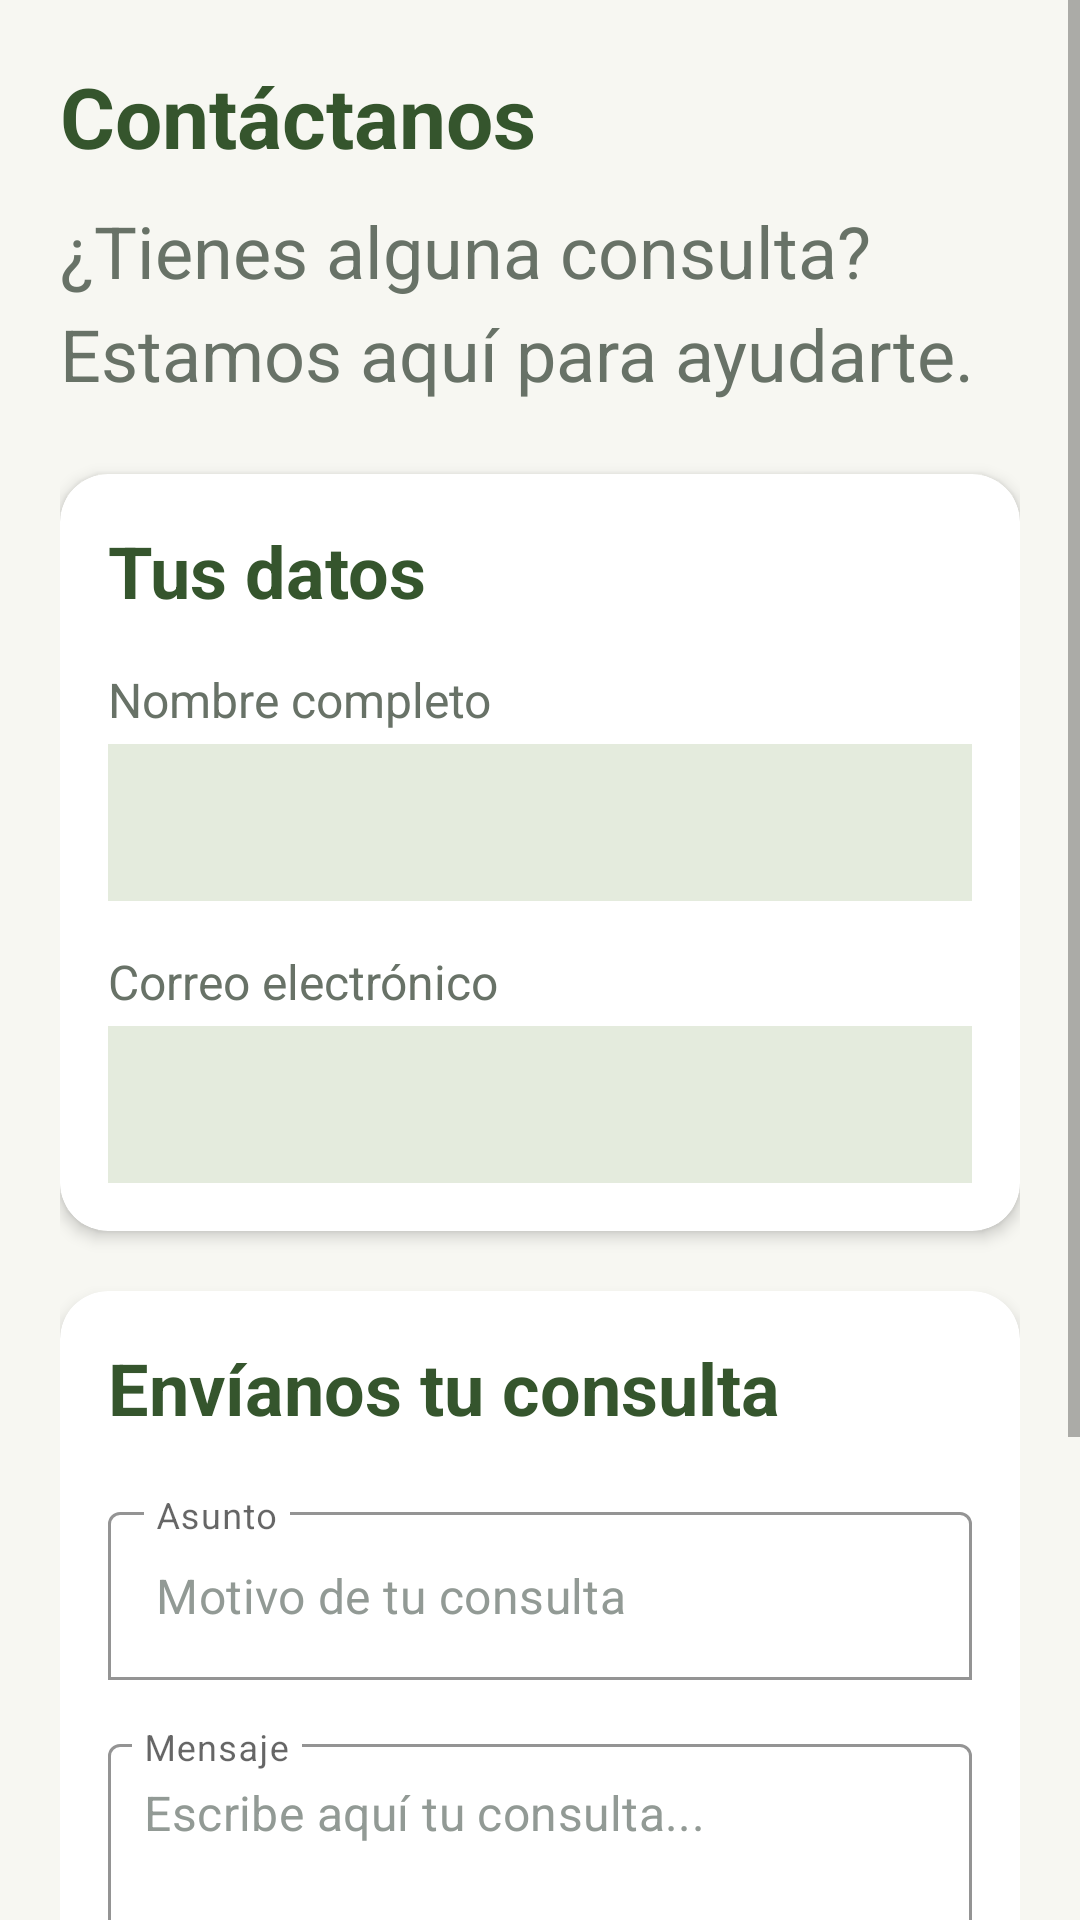

Layout XML and referenced resources for this Android screen:
<!-- AndroidManifest.xml: application theme Theme.ParcialApp -->
<!-- res/layout/fragment_contactos.xml -->
<?xml version="1.0" encoding="utf-8"?>

<ScrollView
    xmlns:android="http://schemas.android.com/apk/res/android"
    xmlns:app="http://schemas.android.com/apk/res-auto"
    android:layout_width="match_parent"
    android:layout_height="match_parent"
    android:background="@color/fondo_claro"
    android:fillViewport="true">

    <LinearLayout
        android:layout_width="match_parent"
        android:layout_height="wrap_content"
        android:orientation="vertical"
        android:padding="20dp">

        <TextView
            android:layout_width="match_parent"
            android:layout_height="wrap_content"
            android:text="Contáctanos"
            android:textColor="@color/verde_oscuro"
            android:textSize="28sp"
            android:textStyle="bold" />

        <TextView
            android:layout_width="match_parent"
            android:layout_height="wrap_content"
            android:layout_marginTop="10dp"
            android:text="¿Tienes alguna consulta? Estamos aquí para ayudarte."
            android:textColor="@color/texto_secundario"
            android:textSize="24sp"
            android:lineSpacingExtra="6sp" />

        <com.google.android.material.card.MaterialCardView
            android:layout_width="match_parent"
            android:layout_height="wrap_content"
            android:layout_marginTop="24dp"
            app:cardBackgroundColor="@color/blanco"
            app:cardCornerRadius="16dp"
            app:cardElevation="3dp">

            <LinearLayout
                android:layout_width="match_parent"
                android:layout_height="wrap_content"
                android:orientation="vertical"
                android:padding="16dp">

                <TextView
                    android:layout_width="match_parent"
                    android:layout_height="wrap_content"
                    android:text="Tus datos"
                    android:textColor="@color/verde_oscuro"
                    android:textSize="24sp"
                    android:textStyle="bold" />

                <TextView
                    android:layout_width="match_parent"
                    android:layout_height="wrap_content"
                    android:layout_marginTop="16dp"
                    android:text="Nombre completo"
                    android:textColor="@color/texto_secundario"
                    android:textSize="16sp" />

                <TextView
                    android:id="@+id/txtNombreContacto"
                    android:layout_width="match_parent"
                    android:layout_height="wrap_content"
                    android:layout_marginTop="4dp"
                    android:background="@color/verde_suave"
                    android:padding="14dp"
                    android:textColor="@color/texto_principal"
                    android:textSize="18sp" />

                <TextView
                    android:layout_width="match_parent"
                    android:layout_height="wrap_content"
                    android:layout_marginTop="16dp"
                    android:text="Correo electrónico"
                    android:textColor="@color/texto_secundario"
                    android:textSize="16sp" />

                <TextView
                    android:id="@+id/txtCorreoContacto"
                    android:layout_width="match_parent"
                    android:layout_height="wrap_content"
                    android:layout_marginTop="4dp"
                    android:background="@color/verde_suave"
                    android:padding="14dp"
                    android:textColor="@color/texto_principal"
                    android:textSize="18sp" />

            </LinearLayout>

        </com.google.android.material.card.MaterialCardView>

        <com.google.android.material.card.MaterialCardView
            android:layout_width="match_parent"
            android:layout_height="wrap_content"
            android:layout_marginTop="20dp"
            android:layout_marginBottom="20dp"
            app:cardBackgroundColor="@color/blanco"
            app:cardCornerRadius="16dp"
            app:cardElevation="3dp">

            <LinearLayout
                android:layout_width="match_parent"
                android:layout_height="wrap_content"
                android:orientation="vertical"
                android:padding="16dp">

                <TextView
                    android:layout_width="match_parent"
                    android:layout_height="wrap_content"
                    android:text="Envíanos tu consulta"
                    android:textColor="@color/verde_oscuro"
                    android:textSize="24sp"
                    android:textStyle="bold" />

                <com.google.android.material.textfield.TextInputLayout
                    android:layout_width="match_parent"
                    android:layout_height="wrap_content"
                    android:layout_marginTop="20dp"
                    android:hint="Asunto"
                    app:boxBackgroundMode="outline"
                    app:boxBackgroundColor="@color/blanco"
                    app:boxStrokeColor="@color/verde_natural"
                    app:hintTextColor="@color/verde_natural"
                    app:expandedHintEnabled="false">

                    <com.google.android.material.textfield.TextInputEditText
                        android:id="@+id/edtAsuntoContacto"
                        android:layout_width="match_parent"
                        android:layout_height="56dp"
                        android:gravity="center_vertical"
                        android:hint="Motivo de tu consulta"
                        android:inputType="textCapSentences"
                        android:singleLine="true"
                        android:paddingTop="0dp"
                        android:paddingBottom="0dp"
                        android:textColor="@color/texto_principal"
                        android:textColorHint="@color/texto_placeholder" />

                </com.google.android.material.textfield.TextInputLayout>

                <com.google.android.material.textfield.TextInputLayout
                    android:layout_width="match_parent"
                    android:layout_height="wrap_content"
                    android:layout_marginTop="16dp"
                    android:hint="Mensaje"
                    app:boxBackgroundMode="outline"
                    app:boxBackgroundColor="@color/blanco"
                    app:boxStrokeColor="@color/verde_natural"
                    app:hintTextColor="@color/verde_natural"
                    app:expandedHintEnabled="false">

                    <com.google.android.material.textfield.TextInputEditText
                        android:id="@+id/edtMensajeContacto"
                        android:layout_width="match_parent"
                        android:layout_height="wrap_content"
                        android:minHeight="140dp"
                        android:gravity="top|start"
                        android:hint="Escribe aquí tu consulta..."
                        android:inputType="textMultiLine|textCapSentences"
                        android:padding="12dp"
                        android:textColor="@color/texto_principal"
                        android:textColorHint="@color/texto_placeholder" />

                </com.google.android.material.textfield.TextInputLayout>

                <Button
                    android:id="@+id/btnEnviarConsulta"
                    android:layout_width="match_parent"
                    android:layout_height="54dp"
                    android:layout_marginTop="24dp"
                    android:backgroundTint="@color/verde_natural"
                    android:text="Enviar consulta"
                    android:textAllCaps="false"
                    android:textColor="@color/blanco"
                    android:textSize="16sp" />

            </LinearLayout>

        </com.google.android.material.card.MaterialCardView>

    </LinearLayout>

</ScrollView>
<!-- resources referenced by this layout -->
<resources>
  <color name="blanco">#FFFFFF</color>
  <color name="fondo_claro">#F7F7F2</color>
  <color name="texto_placeholder">#929A95</color>
  <color name="texto_principal">#293329</color>
  <color name="texto_secundario">#687267</color>
  <color name="verde_natural">#4F7942</color>
  <color name="verde_oscuro">#35552D</color>
  <color name="verde_suave">#E4EBDD</color>
  <style name="Theme.ParcialApp" parent="Theme.MaterialComponents.DayNight.NoActionBar">
          <item name="colorPrimary">@color/verde_natural</item>
          <item name="colorPrimaryVariant">@color/verde_oscuro</item>
          <item name="colorOnPrimary">@color/blanco</item>
          <item name="colorSecondary">@color/verde_natural</item>
          <item name="colorSecondaryVariant">@color/verde_oscuro</item>
          <item name="colorOnSecondary">@color/blanco</item>
          <item name="android:statusBarColor">@color/verde_oscuro</item>
          <item name="android:navigationBarColor">@color/verde_oscuro</item>
          <item name="android:windowLightStatusBar">false</item>
          <item name="android:windowBackground">@color/fondo_claro</item>
      </style>
</resources>
